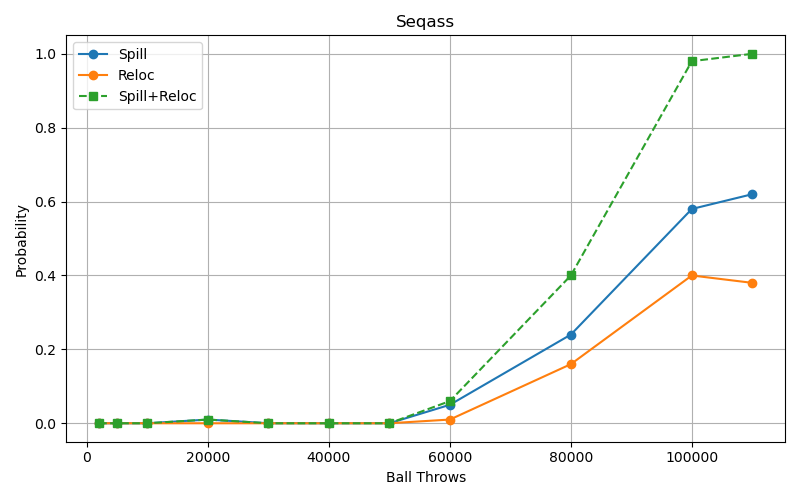

The data file committed next to this chart (first rows):
BallThrows, Spill, Reloc, Spill+Reloc
2000, 0.0, 0.0, 0.0
5000, 0.0, 0.0, 0.0
10000, 0.0, 0.0, 0.0
20000, 0.01, 0.0, 0.01
30000, 0.0, 0.0, 0.0
40000, 0.0, 0.0, 0.0
50000, 0.0, 0.0, 0.0
60000, 0.05, 0.01, 0.06
80000, 0.24, 0.16, 0.4
100000, 0.58, 0.4, 0.98
110000, 0.62, 0.38, 1.0
